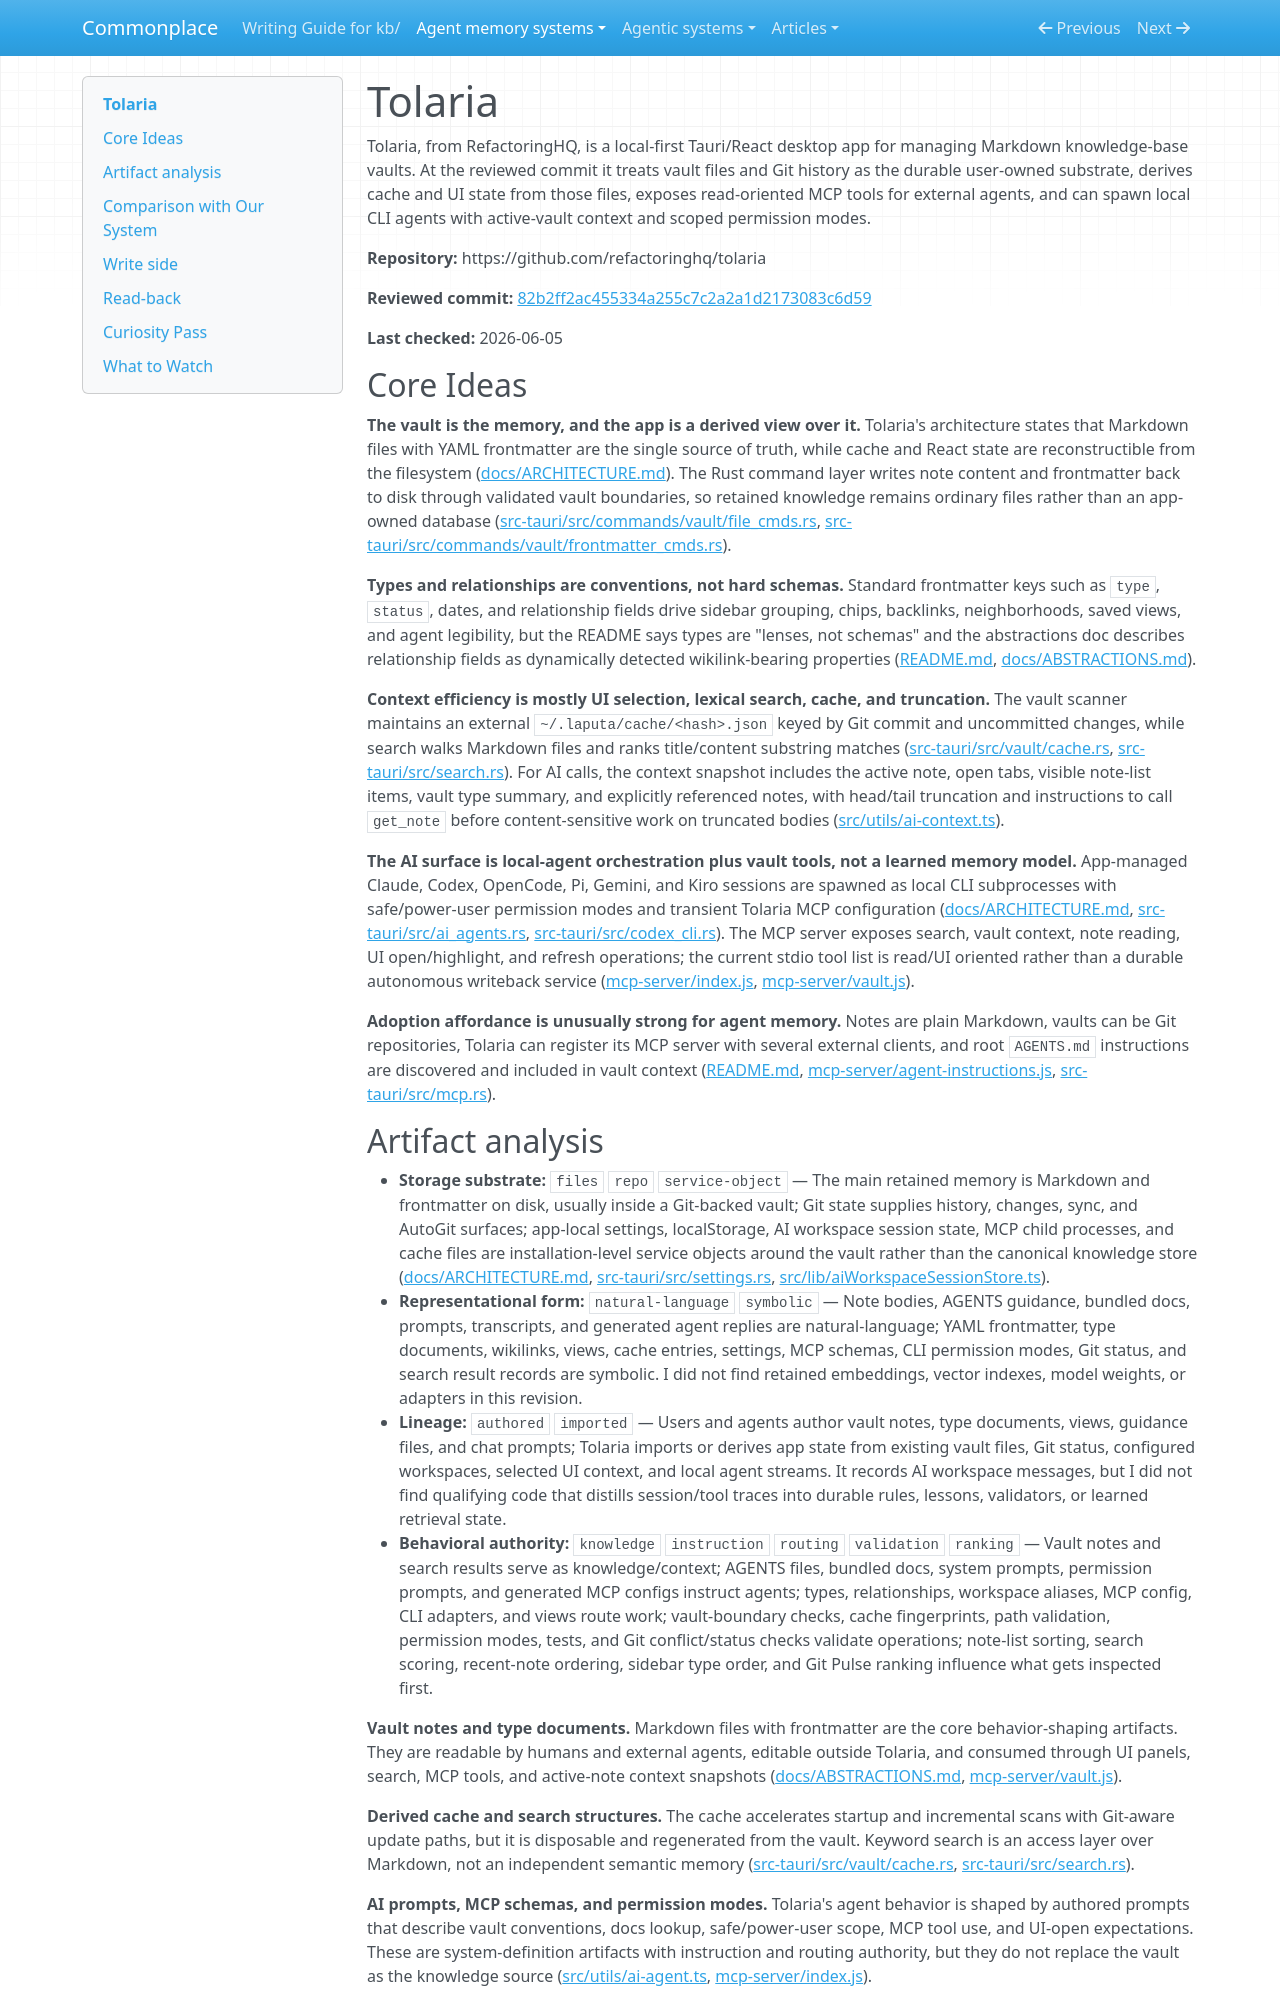

repository: zby/commonplace · page: agent-memory-systems/reviews/tolaria/index.html · generator: mkdocs

---
description: "Tolaria review: files-first Markdown vault desktop app with Git, type conventions, MCP tools, and active-note AI context push"
type: agent-memory-systems/types/agent-memory-system-review.md
source-tier: code-grounded
last-checked: "2026-06-05"
---

# Tolaria

Tolaria, from RefactoringHQ, is a local-first Tauri/React desktop app for managing Markdown knowledge-base vaults. At the reviewed commit it treats vault files and Git history as the durable user-owned substrate, derives cache and UI state from those files, exposes read-oriented MCP tools for external agents, and can spawn local CLI agents with active-vault context and scoped permission modes.

**Repository:** https://github.com/refactoringhq/tolaria

**Reviewed commit:** [82b2ff2ac455334a255c7c2a2a1d2173083c6d59](https://github.com/refactoringhq/tolaria/commit/82b2ff2ac455334a255c7c2a2a1d2173083c6d59)

**Last checked:** 2026-06-05

## Core Ideas

**The vault is the memory, and the app is a derived view over it.** Tolaria's architecture states that Markdown files with YAML frontmatter are the single source of truth, while cache and React state are reconstructible from the filesystem ([docs/ARCHITECTURE.md](https://github.com/refactoringhq/tolaria/blob/82b2ff2ac455334a255c7c2a2a1d2173083c6d59/docs/ARCHITECTURE.md)). The Rust command layer writes note content and frontmatter back to disk through validated vault boundaries, so retained knowledge remains ordinary files rather than an app-owned database ([src-tauri/src/commands/vault/file_cmds.rs](https://github.com/refactoringhq/tolaria/blob/82b2ff2ac455334a255c7c2a2a1d2173083c6d59/src-tauri/src/commands/vault/file_cmds.rs), [src-tauri/src/commands/vault/frontmatter_cmds.rs](https://github.com/refactoringhq/tolaria/blob/82b2ff2ac455334a255c7c2a2a1d2173083c6d59/src-tauri/src/commands/vault/frontmatter_cmds.rs)).

**Types and relationships are conventions, not hard schemas.** Standard frontmatter keys such as `type`, `status`, dates, and relationship fields drive sidebar grouping, chips, backlinks, neighborhoods, saved views, and agent legibility, but the README says types are "lenses, not schemas" and the abstractions doc describes relationship fields as dynamically detected wikilink-bearing properties ([README.md](https://github.com/refactoringhq/tolaria/blob/82b2ff2ac455334a255c7c2a2a1d2173083c6d59/README.md), [docs/ABSTRACTIONS.md](https://github.com/refactoringhq/tolaria/blob/82b2ff2ac455334a255c7c2a2a1d2173083c6d59/docs/ABSTRACTIONS.md)).

**Context efficiency is mostly UI selection, lexical search, cache, and truncation.** The vault scanner maintains an external `~/.laputa/cache/<hash>.json` keyed by Git commit and uncommitted changes, while search walks Markdown files and ranks title/content substring matches ([src-tauri/src/vault/cache.rs](https://github.com/refactoringhq/tolaria/blob/82b2ff2ac455334a255c7c2a2a1d2173083c6d59/src-tauri/src/vault/cache.rs), [src-tauri/src/search.rs](https://github.com/refactoringhq/tolaria/blob/82b2ff2ac455334a255c7c2a2a1d2173083c6d59/src-tauri/src/search.rs)). For AI calls, the context snapshot includes the active note, open tabs, visible note-list items, vault type summary, and explicitly referenced notes, with head/tail truncation and instructions to call `get_note` before content-sensitive work on truncated bodies ([src/utils/ai-context.ts](https://github.com/refactoringhq/tolaria/blob/82b2ff2ac455334a255c7c2a2a1d2173083c6d59/src/utils/ai-context.ts)).

**The AI surface is local-agent orchestration plus vault tools, not a learned memory model.** App-managed Claude, Codex, OpenCode, Pi, Gemini, and Kiro sessions are spawned as local CLI subprocesses with safe/power-user permission modes and transient Tolaria MCP configuration ([docs/ARCHITECTURE.md](https://github.com/refactoringhq/tolaria/blob/82b2ff2ac455334a255c7c2a2a1d2173083c6d59/docs/ARCHITECTURE.md), [src-tauri/src/ai_agents.rs](https://github.com/refactoringhq/tolaria/blob/82b2ff2ac455334a255c7c2a2a1d2173083c6d59/src-tauri/src/ai_agents.rs), [src-tauri/src/codex_cli.rs](https://github.com/refactoringhq/tolaria/blob/82b2ff2ac455334a255c7c2a2a1d2173083c6d59/src-tauri/src/codex_cli.rs)). The MCP server exposes search, vault context, note reading, UI open/highlight, and refresh operations; the current stdio tool list is read/UI oriented rather than a durable autonomous writeback service ([mcp-server/index.js](https://github.com/refactoringhq/tolaria/blob/82b2ff2ac455334a255c7c2a2a1d2173083c6d59/mcp-server/index.js), [mcp-server/vault.js](https://github.com/refactoringhq/tolaria/blob/82b2ff2ac455334a255c7c2a2a1d2173083c6d59/mcp-server/vault.js)).

**Adoption affordance is unusually strong for agent memory.** Notes are plain Markdown, vaults can be Git repositories, Tolaria can register its MCP server with several external clients, and root `AGENTS.md` instructions are discovered and included in vault context ([README.md](https://github.com/refactoringhq/tolaria/blob/82b2ff2ac455334a255c7c2a2a1d2173083c6d59/README.md), [mcp-server/agent-instructions.js](https://github.com/refactoringhq/tolaria/blob/82b2ff2ac455334a255c7c2a2a1d2173083c6d59/mcp-server/agent-instructions.js), [src-tauri/src/mcp.rs](https://github.com/refactoringhq/tolaria/blob/82b2ff2ac455334a255c7c2a2a1d2173083c6d59/src-tauri/src/mcp.rs)).
